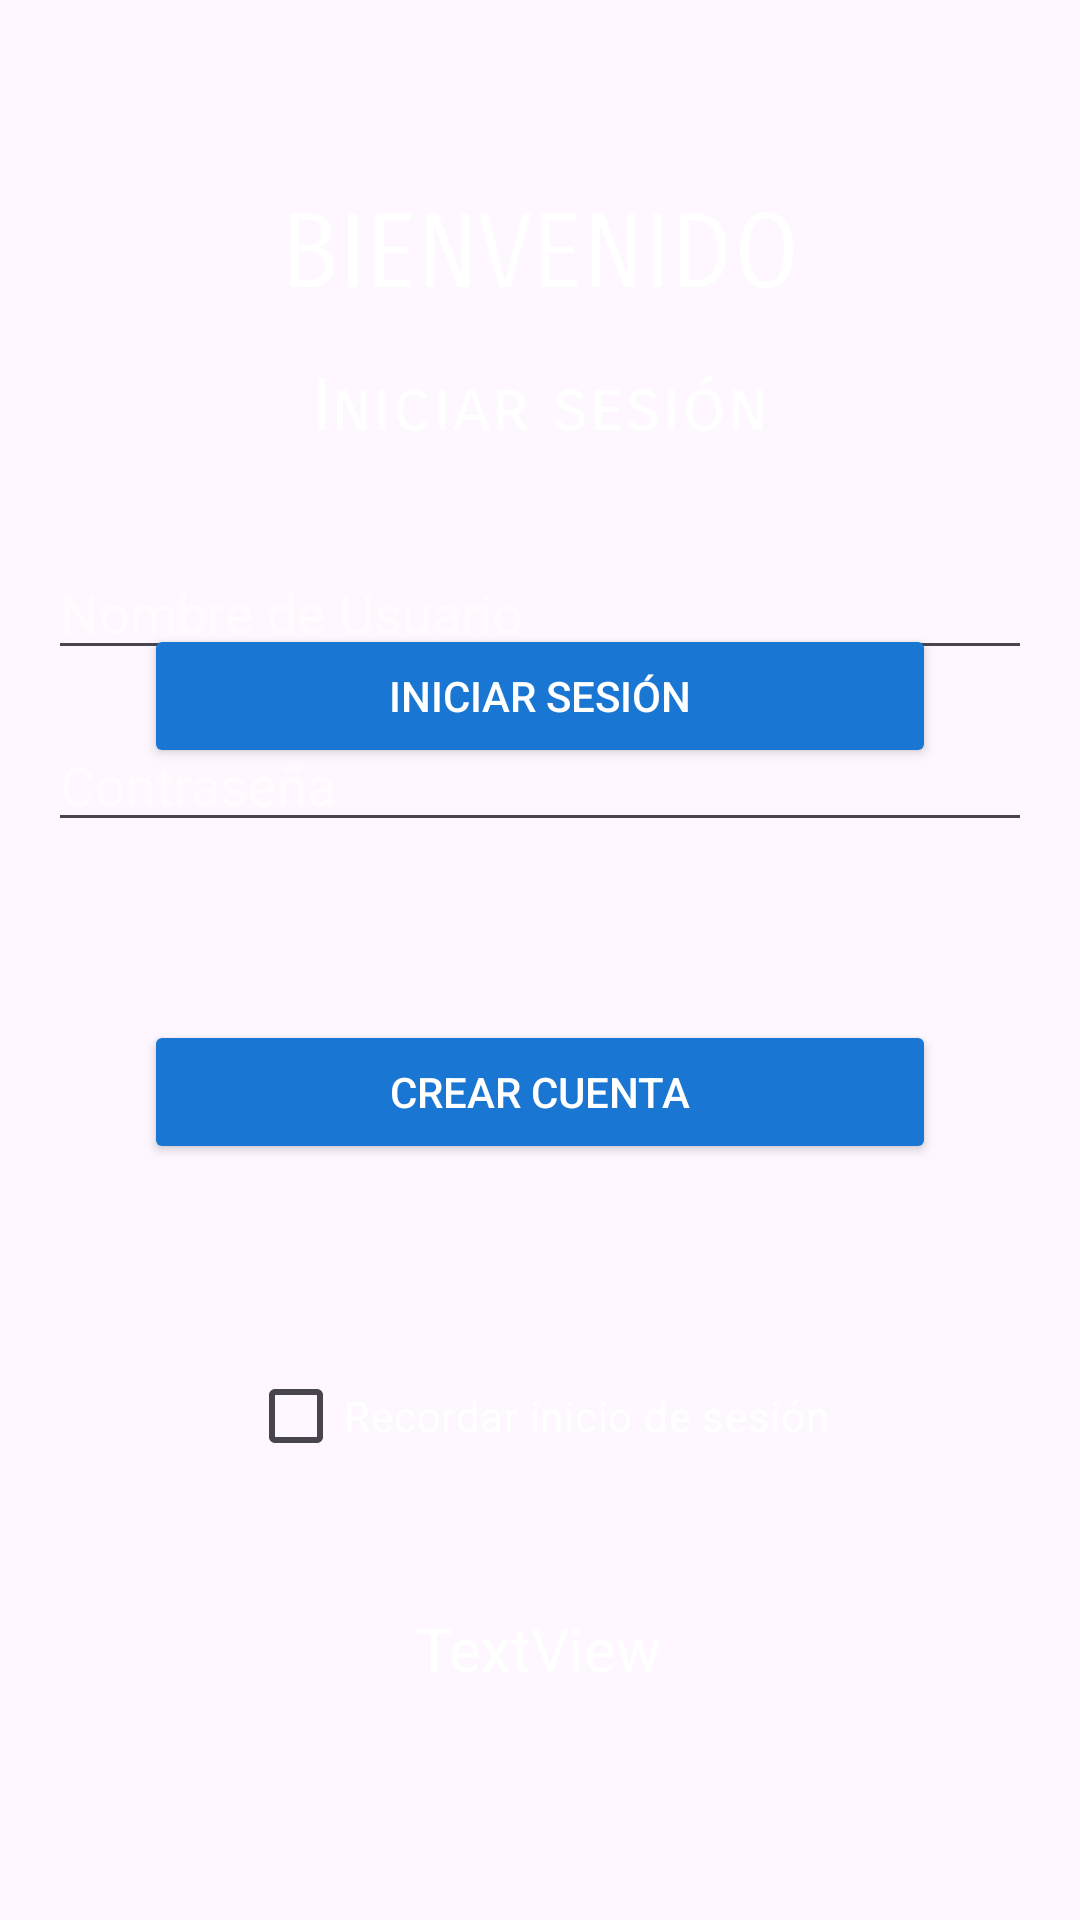

Android layout source for this screen:
<!-- AndroidManifest.xml: application theme Theme.ProyectoFinal20 -->
<!-- res/layout/iniciosesion.xml -->
<?xml version="1.0" encoding="utf-8"?>
<androidx.constraintlayout.widget.ConstraintLayout xmlns:android="http://schemas.android.com/apk/res/android"
    xmlns:app="http://schemas.android.com/apk/res-auto"
    xmlns:tools="http://schemas.android.com/tools"
    android:layout_width="match_parent"
    android:layout_height="match_parent"
    android:background="@drawable/fondocrearcuenta"
    android:padding="16dp">

    <TextView
        android:id="@+id/textBienvenida"
        android:layout_width="wrap_content"
        android:layout_height="wrap_content"
        android:layout_marginTop="48dp"
        android:fontFamily="sans-serif-smallcaps"
        android:text="BIENVENIDO"
        android:textColor="#F7FFFFFF"
        android:textSize="34sp"
        app:layout_constraintEnd_toEndOf="parent"
        app:layout_constraintStart_toStartOf="parent"
        app:layout_constraintTop_toTopOf="parent" />

    <TextView
        android:id="@+id/textIniciosesion"
        android:layout_width="wrap_content"
        android:layout_height="wrap_content"
        android:layout_marginTop="16dp"
        android:fontFamily="sans-serif-smallcaps"
        android:text="Iniciar sesión"
        android:textColor="#F0FFFFFF"
        android:textSize="24sp"
        app:layout_constraintEnd_toEndOf="parent"
        app:layout_constraintStart_toStartOf="parent"
        app:layout_constraintTop_toBottomOf="@+id/textBienvenida" />

    <EditText
        android:id="@+id/editTextText"
        android:layout_width="0dp"
        android:layout_height="wrap_content"
        android:layout_marginTop="32dp"
        android:ems="10"
        android:hint="Nombre de Usuario"
        android:inputType="text"
        android:textColorHint="#80FFFFFF"
        android:textColor="#FCFFFFFF"
        app:layout_constraintEnd_toEndOf="parent"
        app:layout_constraintStart_toStartOf="parent"
        app:layout_constraintTop_toBottomOf="@+id/textIniciosesion" />

    <EditText
        android:id="@+id/editTextText2"
        android:layout_width="0dp"
        android:layout_height="wrap_content"
        android:layout_marginTop="16dp"
        android:ems="10"
        android:hint="Contraseña"
        android:inputType="textPassword"
        android:textColorHint="#80FFFFFF"
        android:textColor="#FFFFFF"
        app:layout_constraintEnd_toEndOf="parent"
        app:layout_constraintStart_toStartOf="parent"
        app:layout_constraintTop_toBottomOf="@+id/editTextText" />

    <Button
        android:id="@+id/botonC"
        android:layout_width="0dp"
        android:layout_height="wrap_content"
        android:layout_marginStart="32dp"
        android:layout_marginEnd="32dp"
        android:layout_marginBottom="236dp"
        android:elevation="4dp"
        android:padding="12dp"
        android:radius="12dp"
        android:shape="rectangle"
        android:text="Crear cuenta"
        android:backgroundTint="@color/dark_blue"
        android:textColor="@color/white"
        app:layout_constraintBottom_toBottomOf="parent"
        app:layout_constraintEnd_toEndOf="parent"
        app:layout_constraintStart_toStartOf="parent" />

    <Button
        android:id="@+id/button3"
        android:layout_width="0dp"
        android:backgroundTint="@color/dark_blue"
        android:layout_height="wrap_content"
        android:layout_marginStart="32dp"
        android:layout_marginEnd="32dp"
        android:layout_marginBottom="84dp"
        android:elevation="4dp"
        android:padding="12dp"
        android:radius="12dp"
        android:shape="rectangle"
        android:text="Iniciar sesión"
        android:textColor="@color/white"
        app:layout_constraintBottom_toTopOf="@+id/botonC"
        app:layout_constraintEnd_toEndOf="parent"
        app:layout_constraintStart_toStartOf="parent"
        app:layout_constraintTop_toBottomOf="@+id/editTextText2"
        app:layout_constraintVertical_bias="1.0" />

    <TextView
        android:id="@+id/textView22"
        android:layout_width="wrap_content"
        android:layout_height="wrap_content"
        android:layout_marginTop="148dp"
        android:text="TextView"
        android:textColor="#FFFFFF"
        android:textSize="20sp"
        app:layout_constraintEnd_toEndOf="parent"
        app:layout_constraintHorizontal_bias="0.498"
        app:layout_constraintStart_toStartOf="parent"
        app:layout_constraintTop_toBottomOf="@+id/botonC" />

    <CheckBox
        android:id="@+id/checkBox"
        android:layout_width="wrap_content"
        android:layout_height="wrap_content"
        android:layout_marginTop="60dp"
        android:text="Recordar inicio de sesión"
        android:textColor="#FFFFFF"
        app:layout_constraintEnd_toEndOf="parent"
        app:layout_constraintHorizontal_bias="0.497"
        app:layout_constraintStart_toStartOf="parent"
        app:layout_constraintTop_toBottomOf="@+id/botonC" />

</androidx.constraintlayout.widget.ConstraintLayout>
<!-- resources referenced by this layout -->
<resources>
  <color name="dark_blue">#1976D2</color>
  <color name="white">#FFFFFFFF</color>
  <style name="Theme.ProyectoFinal20" parent="Base.Theme.ProyectoFinal20" />
  <style name="Base.Theme.ProyectoFinal20" parent="Theme.Material3.DayNight.NoActionBar">
          
          
          <item name="android:statusBarColor">@android:color/transparent</item>
      </style>
</resources>
